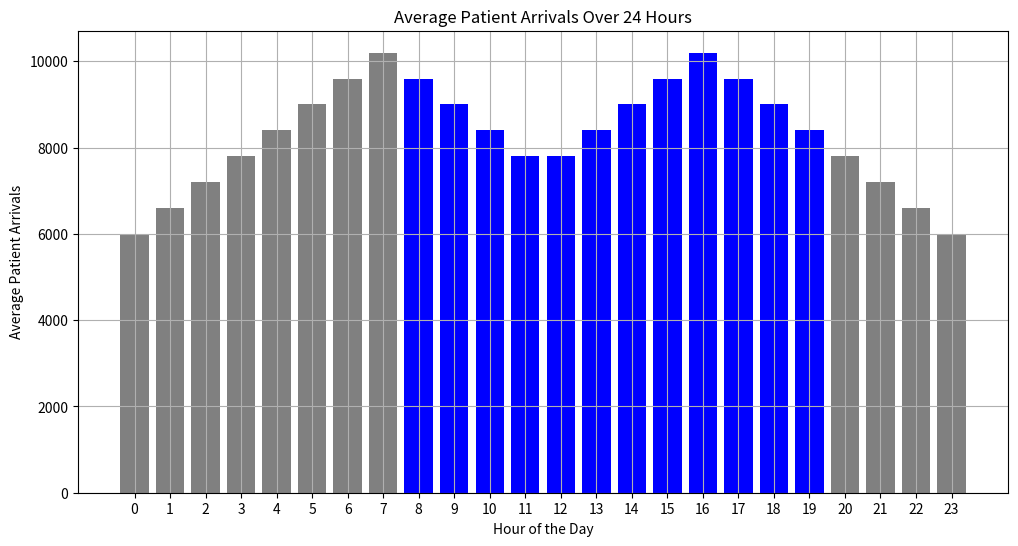
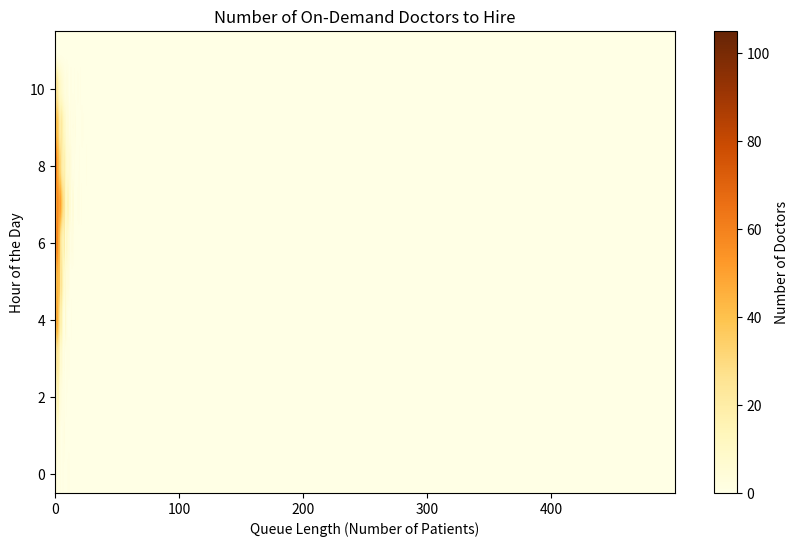
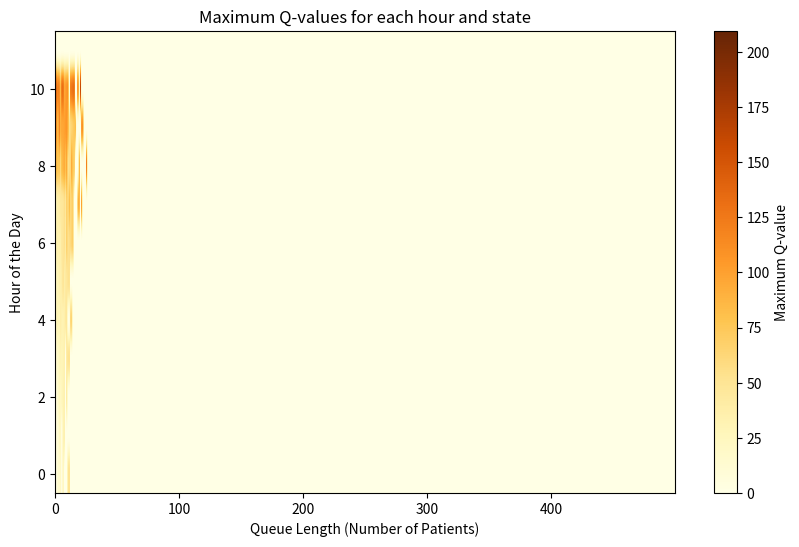
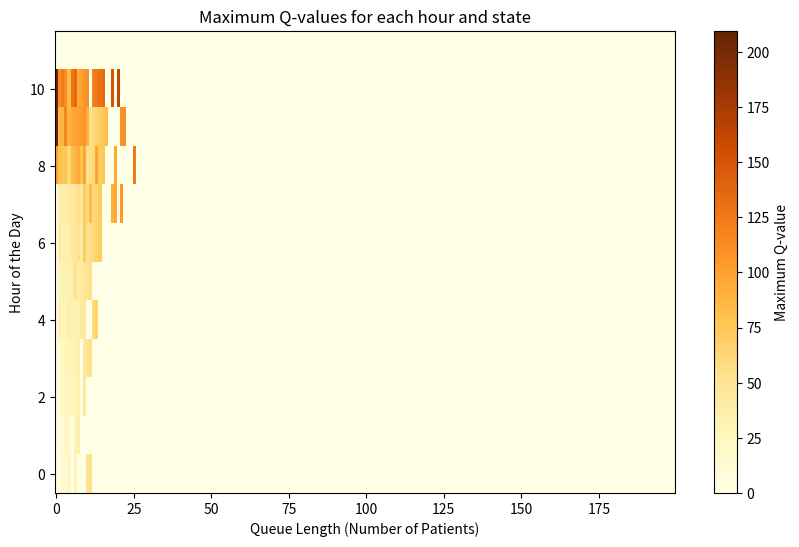

Source code (Python) for these figures, in order:
import numpy as np
import matplotlib.pyplot as plt


class Hospital:
    """Defines the hospital environment."""

    def __init__(self):
        """Initializes the hospital environment with default parameters."""
        self.hours = 12  # The hospital operates for 12 hours a day
        self.fixed_doctors = 10  # There are always 10 doctors in the hospital
        self.doctor_cost = 1  # The cost of hiring one doctor for one hour
        self.waiting_cost = 10  # The cost of one patient waiting for one hour
        self.untreated_cost = 300  # The cost of one patient not being treated by the end of the day
        self.patients_per_doctor = 2  # Each doctor can treat two patients per hour
        self.state = 0  # The initial number of patients in the hospital is 0

    def transition(self, action, arrivals):
        """
        Defines the transition function, which changes the state based on the action and the number of arrivals.
        Parameters:
        action (int): number of doctors to hire.
        arrivals (int): number of patient arrivals.
        """
        # The number of patients who get treated is the minimum of the total number of patients and the total treatment capacity
        treated_patients = min(self.state + arrivals, (self.fixed_doctors + action) * self.patients_per_doctor)
        # Update the state, which is the maximum of zero and the total number of patients minus the treated patients
        self.state = max(self.state + arrivals - treated_patients, 0)

    def cost(self, action, arrivals):
        """
        Defines the cost function, which calculates the total cost based on the action and the number of arrivals.
        Parameters:
        action (int): number of doctors to hire.
        arrivals (int): number of patient arrivals.
        Returns:
        cost (float): total cost.
        """
        # The cost is the sum of the cost of hiring doctors and the cost of patients waiting
        cost = action * self.doctor_cost + self.state * self.waiting_cost
        return cost

    def final_cost(self):
        """
        Defines the final cost function, which calculates the total cost at the end of the day.
        Returns:
        cost (float): total cost.
        """
        # The number of untreated patients is the maximum of zero and the total number of patients minus the treatment capacity
        untreated_patients = max(self.state - self.fixed_doctors * self.patients_per_doctor, 0)
        # The final cost is the sum of the cost of untreated patients and the cost of fixed doctors
        cost = untreated_patients * self.untreated_cost + self.fixed_doctors * self.doctor_cost * self.hours
        return cost


class QAgent:
    """Defines the Q-learning agent."""

    def __init__(self, hospital):
        """
        Initializes the agent with a reference to the hospital environment and default learning parameters.
        Parameters:
        hospital (Hospital): a reference to the hospital environment.
        """
        self.hospital = hospital  # A reference to the hospital environment
        self.alpha = 0.5  # The learning rate for Q-learning
        self.epsilon = 0.1  # The exploration rate for epsilon-greedy policy
        self.Q = np.zeros((hospital.hours + 1, 500, 300))  # The Q-table, initialized to zeros
        self.policy = np.zeros((hospital.hours + 1, 500), dtype=int)  # The policy, initialized to zeros

    def decide(self, t):
        """
        Defines the decision-making function, which chooses an action based on the policy.
        Parameters:
        t (int): current time step.
        Returns:
        action (int): number of doctors to hire.
        """
        # If a random number is less than epsilon, choose a random action (exploration)
        if np.random.uniform() < self.epsilon:
            action = np.random.randint(self.hospital.state // self.hospital.patients_per_doctor + 1)
        else:
            # Otherwise, choose the action with the highest Q-value (exploitation)
            action = self.policy[t, self.hospital.state]
        return action

    def learn(self):
        """
        Defines the learning function, which updates the Q-table and the policy.
        """
        # The agent learns over multiple days
        for day in range(1000):
            # For each hour of the day
            for hour in range(self.hospital.hours):
                # The agent decides how many doctors to hire based on its policy
                action = self.decide(hour)
                # The current state is recorded
                old_state = self.hospital.state
                # The number of arrivals is a random number from a Poisson distribution
                arrivals = np.random.poisson(total_lambda[hour])
                # The cost is calculated based on the action and the arrivals
                cost = self.hospital.cost(action, arrivals)
                # The state is updated based on the action and the arrivals
                self.hospital.transition(action, arrivals)
                # The new state is recorded
                new_state = self.hospital.state
                # If it's not the last hour of the day
                if hour < self.hospital.hours - 1:
                    # The future cost is the minimum Q-value of the new state
                    future_cost = np.min(self.Q[hour + 1, new_state, :])
                else:
                    # Otherwise, the future cost is the final cost of the day
                    future_cost = self.hospital.final_cost()
                # The Q-value of the current state and action is updated based on the learning rate, the cost, and the future cost
                self.Q[hour, old_state, action] = (1 - self.alpha) * self.Q[hour, old_state, action] + self.alpha * (
                            cost + future_cost)
                # The policy of the current state is updated to the action with the minimum Q-value
                self.policy[hour, old_state] = np.argmin(self.Q[hour, old_state, :])


# Define the lambda values for the Poisson distribution for each hour
lambda_values = np.array(
    [7.2, 6.6, 6, 5.6, 5.2, 5, 5.2, 5.6, 6, 6.6, 7.2, 7.8, 8.4, 9, 9.6, 10.2, 9.6, 9, 8.4, 7.8, 7.2, 6.6, 6, 5.6])
# We only need the data from 8am to 8pm, so we double the lambda values for these hours
total_lambda = 2 * lambda_values[8:20]

if __name__ == "__main__":
    """
    The main function where the simulation is run.
    """
    # Create a hospital and a Q-learning agent
    hospital = Hospital()
    agent = QAgent(hospital)
    # The agent learns the policy
    agent.learn()

    print("Policy: \n", agent.policy)
    print("Q-table: \n", agent.Q)

    total_cost = 0
    # The agent applies its policy over multiple days
    for day in range(100):
        # For each hour of the day
        for hour in range(hospital.hours):
            # The number of arrivals is a random number from a Poisson distribution
            arrivals = np.random.poisson(total_lambda[hour])
            # The agent decides how many doctors to hire based on its policy
            action = agent.decide(hour)
            # The cost is calculated based on the action and the arrivals
            cost = hospital.cost(action, arrivals)
            # The state is updated based on the action and the arrivals
            hospital.transition(action, arrivals)
            # The cost is added to the total cost
            total_cost += cost
        # The final cost of the day is added to the total cost
        total_cost += hospital.final_cost()
    print("Total cost over 100 days: ", total_cost)

    # The lambda values are scaled up for the purpose of visualization
    full_day_lambda = np.concatenate((total_lambda, total_lambda[::-1])) * 500

    plt.figure(figsize=(12, 6))
    colors = ['grey'] * 24
    colors[8:20] = ['blue'] * 12
    plt.bar(np.arange(24), full_day_lambda, color=colors)
    plt.title('Average Patient Arrivals Over 24 Hours')
    plt.xlabel('Hour of the Day')
    plt.ylabel('Average Patient Arrivals')
    plt.xticks(np.arange(24))
    plt.grid(True)
    plt.show()

    plt.figure(figsize=(10, 6))
    plt.imshow(agent.policy[1:13], aspect='auto', cmap='YlOrBr', origin='lower')
    plt.title('Number of On-Demand Doctors to Hire')
    plt.xlabel('Queue Length (Number of Patients)')
    plt.ylabel('Hour of the Day')
    plt.colorbar(label='Number of Doctors')
    plt.grid(False)
    plt.show()

    plt.figure(figsize=(10, 6))
    max_q_values = np.max(agent.Q[1:13, :, :], axis=-1)  # Get the maximum Q-value for each hour and state
    plt.imshow(max_q_values, aspect='auto', cmap='YlOrBr', origin='lower')
    plt.title('Maximum Q-values for each hour and state')
    plt.xlabel('Queue Length (Number of Patients)')
    plt.ylabel('Hour of the Day')
    plt.colorbar(label='Maximum Q-value')
    plt.grid(False)
    plt.show()

    plt.figure(figsize=(10, 6))
    max_q_values = np.max(agent.Q[1:13, :200, :], axis=-1)  # Get the maximum Q-value for each hour and state
    plt.imshow(max_q_values, aspect='auto', cmap='YlOrBr', origin='lower')
    plt.title('Maximum Q-values for each hour and state')
    plt.xlabel('Queue Length (Number of Patients)')
    plt.ylabel('Hour of the Day')
    plt.colorbar(label='Maximum Q-value')
    plt.grid(False)
    plt.show()
